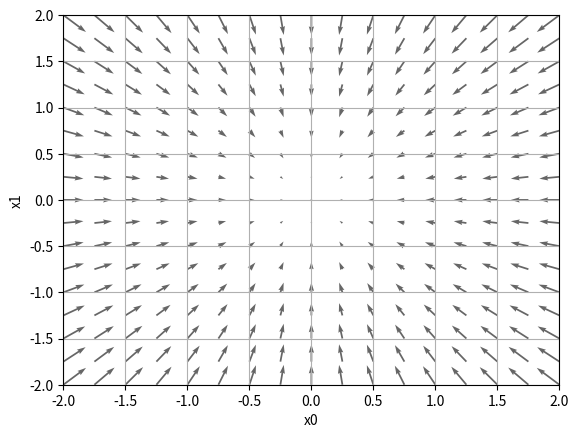

This figure's Python source:
# -*- coding: utf-8 -*-
"""
Created on Mon Dec 24 14:36:55 2018

[redacted]
"""

import numpy as np 
import matplotlib.pylab as plt
from mpl_toolkits.mplot3d import Axes3D

def function_2(x):  #範例函數(f(x) = x0**2 + x1**2)
    if x.ndim == 1:
        return np.sum(x**2)
    else:
        return np.sum(x**2, axis=1)

def _numerical_gradient_no_batch(f, x):   #利用數值方法進行偏微分(數值微分)，無批次
    h = 1e-4 #0.001
    grad = np.zeros_like(x)
    for idx in range(x.size):   #更改單一變數的輸入數值，進行偏微分
        tmp_val = x[idx]
        x[idx] = float(tmp_val) + h     #計算f(x+h)
        fxh1 = f(x)
        
        x[idx] = tmp_val - h    #計算f(x-h)
        fxh2 = f(x)  
        
        grad[idx] = (fxh1 - fxh2) / (2*h)
        x[idx] = tmp_val
        
    return grad

def numerical_gradient(f,X):
    if X.ndim == 1:
        return _numerical_gradient_no_batch(f, X)    #若X維度維1，執行無批次篇維分
    else:
        grad = np.zeros_like(X)
        for idx, x in enumerate(X):
            grad[idx] = _numerical_gradient_no_batch(f, x)
            
        return grad 
    
def gradient_descent(f, init_x, lr=0.01, step_num=100):
    x = init_x
    
    for i in range(step_num):
        grad = numerical_gradient(f, x)
        x -= lr*grad
        
    return x


x0 = np.arange(-2, 2.25, 0.25)   #產生-2 ~ 2.0v 間隔0.25的np陣列
x1 = np.arange(-2, 2.25, 0.25)   #產生-2 ~ 2.0v 間隔0.25的np陣列
X, Y = np.meshgrid(x0, x1)

X = X.flatten()
Y = Y.flatten()
g = np.array([X, Y])
grad = numerical_gradient(function_2, np.array([X, Y]))

plt.figure()
plt.quiver(X, Y, -grad[0], -grad[1],  angles="xy",color="#666666")  #畫出quiver方向圖
plt.xlim([-2, 2])   #設定顯示大小
plt.ylim([-2, 2])
plt.xlabel('x0')    #設定標籤
plt.ylabel('x1')
plt.grid()
#plt.legend()
#plt.draw()
plt.show()


